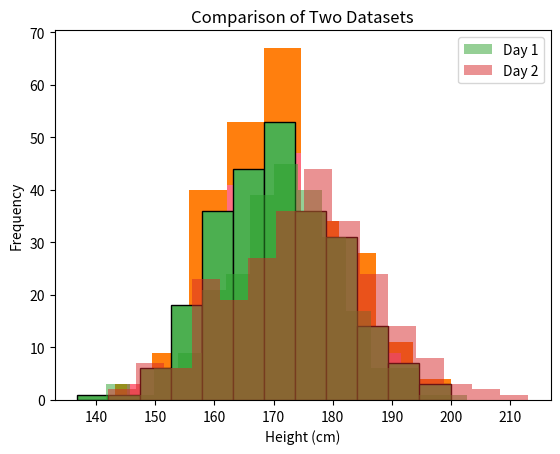

Write Python code to recreate this figure.
"""
Matplotlib Histogram Tutorial
[redacted]

This script demonstrates:
1. Basic histogram creation
2. Setting the number of bins
3. Changing colors of the histogram
4. Adjusting transparency with alpha
5. Console explanations and important notes
"""

# ---------------------------------------------------
# Import required libraries
# ---------------------------------------------------
import matplotlib.pyplot as plt
import numpy as np

print("\n================ Matplotlib Histogram Tutorial ================\n")
print("Histograms are used to visualize frequency distributions.")
print("Important Note: Each bar represents the frequency of data points in a given range (bin).\n")

# ---------------------------------------------------
# Example 1: Basic histogram
# ---------------------------------------------------
print("[Example 1] Basic histogram.\n")
# Generate a normal distribution: mean=170, std=10, n=250
data = np.random.normal(170, 10, 250)
print("Generated 250 random heights (mean=170, std=10):")
print(data[:10], "...")  # Show first 10 values for brevity

plt.hist(data)
plt.title("Basic Histogram")
plt.xlabel("Height (cm)")
plt.ylabel("Frequency")
plt.show()

# ---------------------------------------------------
# Example 2: Histogram with specified bins
# ---------------------------------------------------
print("[Example 2] Histogram with 10 bins.\n")
plt.hist(data, bins=10)
plt.title("Histogram with 10 Bins")
plt.xlabel("Height (cm)")
plt.ylabel("Frequency")
plt.show()

# ---------------------------------------------------
# Example 3: Histogram with color and transparency
# ---------------------------------------------------
print("[Example 3] Histogram with color and alpha (transparency).\n")
plt.hist(data, bins=15, color='hotpink', alpha=0.7)
plt.title("Histogram with Color and Transparency")
plt.xlabel("Height (cm)")
plt.ylabel("Frequency")
plt.show()

# ---------------------------------------------------
# Example 4: Histogram with edge color for bars
# ---------------------------------------------------
print("[Example 4] Histogram with bar edge color.\n")
plt.hist(data, bins=12, color='#4CAF50', edgecolor='black')
plt.title("Histogram with Edge Color")
plt.xlabel("Height (cm)")
plt.ylabel("Frequency")
plt.show()

# ---------------------------------------------------
# Example 5: Multiple histograms for comparison
# ---------------------------------------------------
print("[Example 5] Compare two datasets in one figure.\n")
data_day1 = np.random.normal(170, 10, 250)
data_day2 = np.random.normal(175, 12, 250)

plt.hist(data_day1, bins=15, alpha=0.5, label='Day 1')
plt.hist(data_day2, bins=15, alpha=0.5, label='Day 2')
plt.title("Comparison of Two Datasets")
plt.xlabel("Height (cm)")
plt.ylabel("Frequency")
plt.legend()
plt.show()

# ---------------------------------------------------
# Summary
# ---------------------------------------------------
print("\n====================== Summary ======================\n")
print("1. Use plt.hist(data) to create a histogram.")
print("2. The 'bins' parameter controls the number of intervals for data.")
print("3. Use 'color' to set bar colors and 'alpha' for transparency.")
print("4. Use 'edgecolor' to outline bars for better visibility.")
print("5. Multiple histograms can be overlaid using transparency (alpha) and legend.")
print("6. Histograms are ideal to visualize data distribution and frequency.\n")
print("=====================================================\n")
